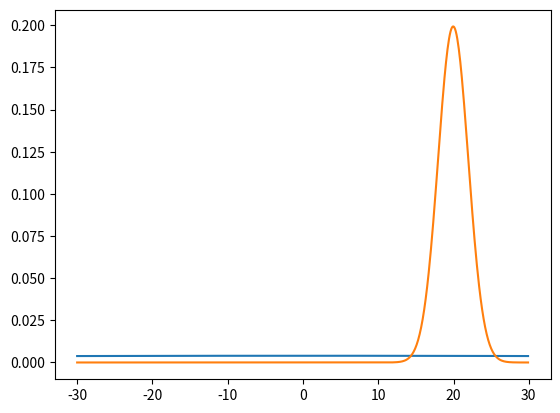

Reproduce this figure in Python.
from math import *
import matplotlib.pyplot as plt
import numpy as np

#Gaussian implementation
def gaussian(mu, variance, x):
    return 1.0/sqrt(2.0*pi*variance) * exp(-0.5*(x-mu)**2/variance)

def update(mu1, var1, mu2, var2):
    mu = (var2*mu1 + var1*mu2)/(var1 + var2)
    var = 1/(1/var2 + 1/var1)
    return [mu,var]

def predict(mu1, var1, mu2, var2):
    mu = mu1 + mu2
    var = var1 + var2

    return [mu,var]

def current_gaussian(mu, var):
    print(f'Current Gaussian with mean-{mu} and variance-{var}')
    x_axis = np.arange(-30,30,0.1)
    g=[]
    for x in x_axis:
        g.append(gaussian(mu, var, x))

    plt.plot(x_axis, g)
    plt.show()

def main():
    measurements = [15.0,18.0,19.0,21.0,19.0]
    measurement_var = 4
    motion = [2.0,1.0,2.0,-2.0,1.0]
    motion_var = 2
    mu = 0
    var = 10000

    current_gaussian(mu, var)

    for i in range(len(measurements)):
        mu, var = update(mu, var, measurements[i], measurement_var)
        print(f'Update: [{mu}, {var}]')
        mu, var = predict(mu, var, motion[i], motion_var)
        print(f'Predict: [{mu}, {var}]')

    print(f'\nFinal position: [{mu}, {var}]')

    current_gaussian(mu, var)


if __name__=='__main__':
    main()